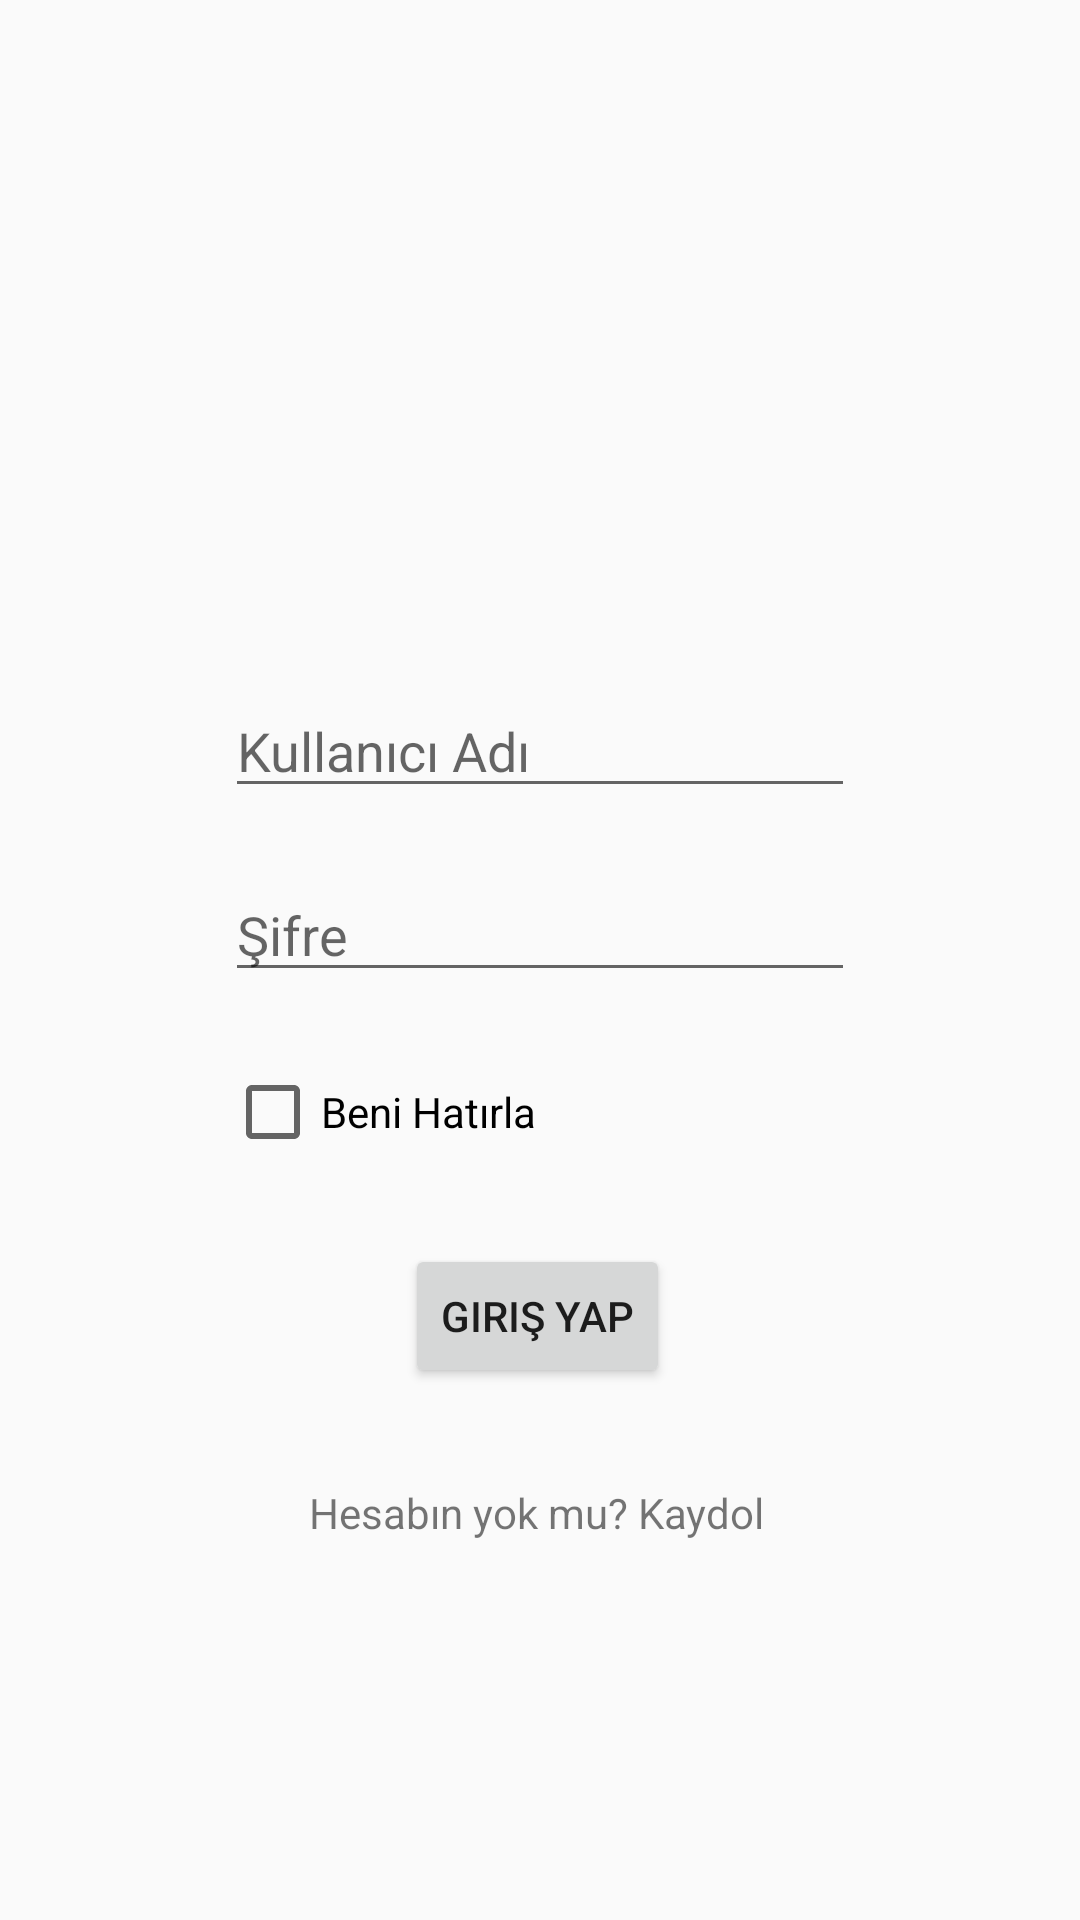

Write the Android layout XML for this screen, with the resource values it uses.
<!-- AndroidManifest.xml: application theme AppTheme -->
<!-- res/layout/login_page.xml -->
<?xml version="1.0" encoding="utf-8"?>
<androidx.constraintlayout.widget.ConstraintLayout xmlns:android="http://schemas.android.com/apk/res/android"
    xmlns:app="http://schemas.android.com/apk/res-auto"
    xmlns:tools="http://schemas.android.com/tools"
    android:layout_width="match_parent"
    android:layout_height="match_parent">

    <EditText
        android:id="@+id/editText"
        android:layout_width="wrap_content"
        android:layout_height="wrap_content"
        android:layout_marginTop="228dp"
        android:ems="10"
        android:hint="@string/username"
        android:inputType="textPersonName"
        app:layout_constraintEnd_toEndOf="parent"
        app:layout_constraintStart_toStartOf="parent"
        app:layout_constraintTop_toTopOf="parent" />

    <EditText
        android:id="@+id/editText3"
        android:layout_width="wrap_content"
        android:layout_height="wrap_content"
        android:layout_marginTop="20dp"
        android:ems="10"
        android:hint="@string/password"
        android:inputType="textPersonName"
        app:layout_constraintStart_toStartOf="@+id/editText"
        app:layout_constraintTop_toBottomOf="@+id/editText" />

    <CheckBox
        android:id="@+id/checkBox"
        android:layout_width="wrap_content"
        android:layout_height="wrap_content"
        android:layout_marginTop="24dp"
        android:text="@string/rememberMe"
        app:layout_constraintStart_toStartOf="@+id/editText3"
        app:layout_constraintTop_toBottomOf="@+id/editText3" />

    <Button
        android:id="@+id/button"
        android:layout_width="wrap_content"
        android:layout_height="wrap_content"
        android:layout_marginStart="60dp"
        android:layout_marginTop="28dp"
        android:text="@string/login"
        app:layout_constraintStart_toStartOf="@+id/editText3"
        app:layout_constraintTop_toBottomOf="@+id/checkBox" />

    <TextView
        android:id="@+id/textView2"
        android:layout_width="wrap_content"
        android:layout_height="wrap_content"
        android:layout_marginStart="28dp"
        android:layout_marginTop="32dp"
        android:text="@string/kayıtgidis"
        app:layout_constraintStart_toStartOf="@+id/checkBox"
        app:layout_constraintTop_toBottomOf="@+id/button" />
</androidx.constraintlayout.widget.ConstraintLayout>
<!-- resources referenced by this layout -->
<resources>
  <string name="login">Giriş Yap</string>
  <string name="password">Şifre</string>
  <string name="rememberMe">Beni Hatırla</string>
  <string name="username">Kullanıcı Adı</string>
  <style name="AppTheme" parent="Theme.AppCompat.Light.NoActionBar">
          
          <item name="colorPrimary">@color/colorPrimary</item>
          <item name="colorPrimaryDark">@color/colorPrimaryDark</item>
          <item name="colorAccent">@color/colorAccent</item>
      </style>
  <color name="colorPrimary">#008577</color>
  <color name="colorPrimaryDark">#00574B</color>
  <color name="colorAccent">#D81B60</color>
</resources>
